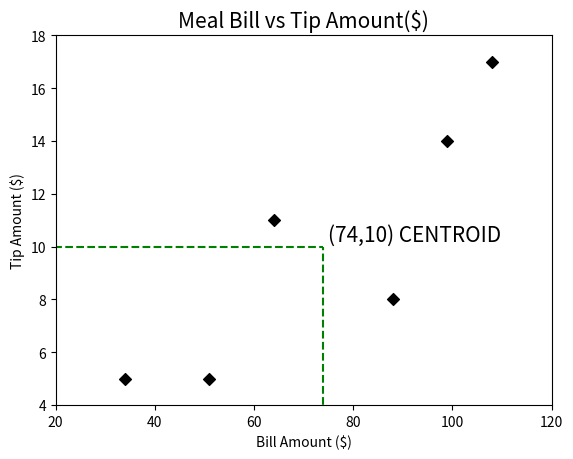

Write Python code to recreate this figure. (Note: this script raises an exception after producing the figure.)
import numpy as np
import pandas as pd
import matplotlib.pyplot as plt

Total_bill=np.array([34.0, 108.0, 64.0, 88.0, 99.0, 51.0])
Tip_amt=np.array([5.0, 17.0, 11.0, 8.0, 14.0, 5.0])

mean_bill=np.mean(Total_bill)
mean_tip=np.mean(Tip_amt)

n=len(Total_bill)

plt.scatter(Total_bill,Tip_amt, c='black', marker='D')
plt.xlabel("Bill Amount ($)")
plt.ylabel("Tip Amount ($)")
plt.xlim(20,120)
plt.ylim(4,18)
plt.title("Meal Bill vs Tip Amount($)", fontsize = 15)

# centroid
plt.vlines(74, 0, 10, colors='green', linestyles='dashed')
plt.hlines(10, 0, 74, colors='green', linestyles='dashed')
plt.text(75,10.2,"(74,10) CENTROID", fontsize=15)





def slope(x,y):
     b1= np.sum((x-np.mean(x)) * (y-np.mean(y))) / (np.sum((x-np.mean(x))**2))
     return b1

def intercept(x,y,b1):
     b0= np.mean(y) - (b1*np.mean(x))
     return b0

def correlation(x,y,n):
     r=(n*(np.sum(x*y)) - (np.sum(x)*np.sum(y))) / np.sqrt(((n*(np.sum(x**2)))-(np.sum(x))**2) * ((n*(np.sum(y**2)))-(np.sum(y))**2))
     return r

b1=slope(Total_bill,Tip_amt)
b0=intercept(Total_bill,Tip_amt,b1)

print(f"slope : {b1:.4f} Intercept : {b0:.4f}")

xi=float(input("Enter the Bill Amount : "))
yi=b0 + (b1*xi)
print(f"Expected Tip According to Prediction : {yi:.2f}")

plt.show()
